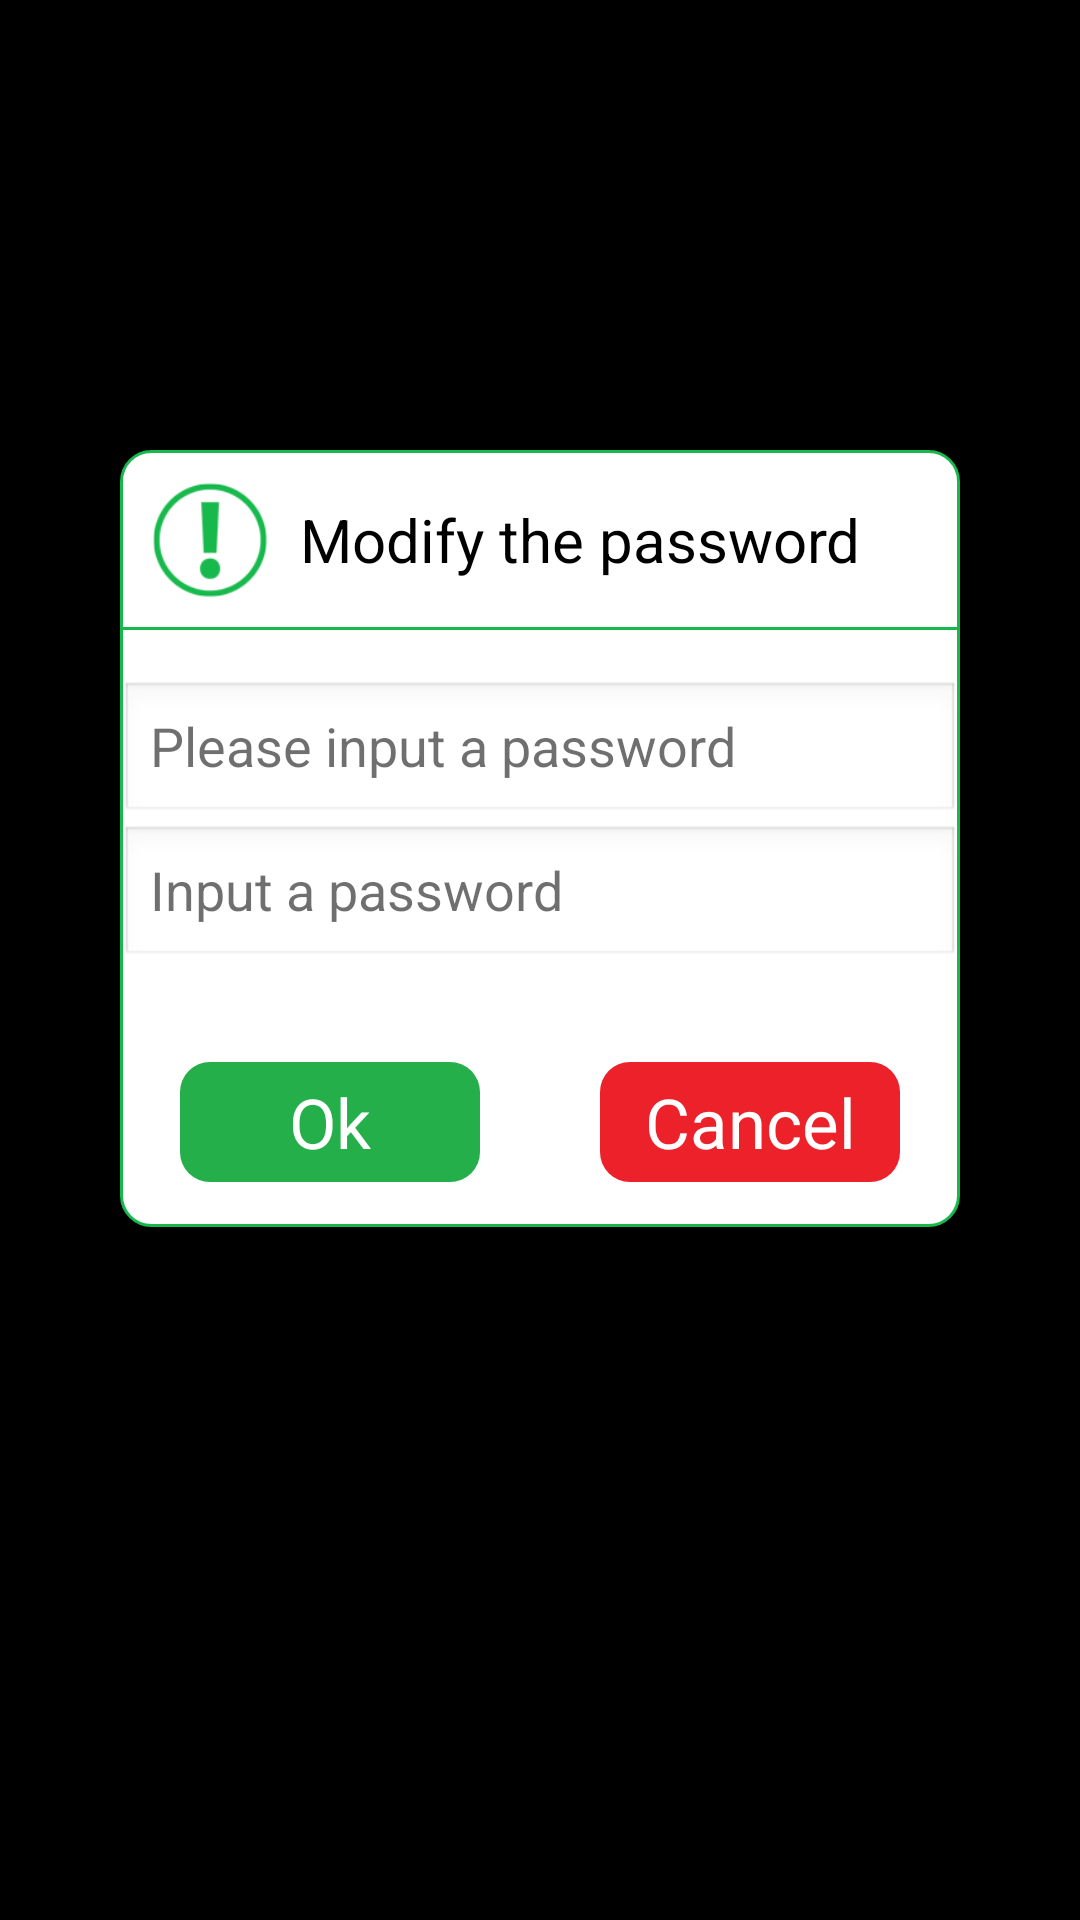

Here is an Android app screen rendered from its layout file. Give the layout XML and the strings, colors and styles it references.
<!-- AndroidManifest.xml: application theme android:Theme.NoTitleBar -->
<!-- res/layout/pop_resetpwd.xml -->
<?xml version="1.0" encoding="utf-8"?>
<RelativeLayout xmlns:android="http://schemas.android.com/apk/res/android"
    android:background="#00000000"
    android:layout_width="match_parent"
    android:layout_height="match_parent">
    <LinearLayout
        android:orientation="vertical"
        android:background="@drawable/corners_bg1"
        android:layout_width="match_parent"
        android:layout_height="wrap_content"
        android:layout_marginLeft="40dp"
        android:layout_marginTop="150dp"
        android:layout_marginRight="40dp"
        android:layout_centerHorizontal="true">
        <RelativeLayout
            android:id="@+id/rel_title"
            android:layout_width="match_parent"
            android:layout_height="60dp">
            <ImageView
                android:padding="9dp"
                android:layout_width="60dp"
                android:layout_height="60dp"
                android:layout_marginLeft="0dp"
                android:src="@drawable/ic_gantanhao"/>
            <TextView
                android:textSize="20dp"
                android:textColor="#ff000000"
                android:id="@+id/tv_title"
                android:layout_width="wrap_content"
                android:layout_height="wrap_content"
                android:layout_marginLeft="60dp"
                android:text="@string/resetpwd"
                android:layout_centerVertical="true"/>
            <View
                android:background="#ff17b94c"
                android:layout_width="match_parent"
                android:layout_height="1dp"
                android:layout_alignParentBottom="true"/>
        </RelativeLayout>
        <RelativeLayout
            android:id="@+id/rel_msg"
            android:paddingTop="16dp"
            android:paddingBottom="16dp"
            android:layout_width="match_parent"
            android:layout_height="wrap_content"
            android:layout_marginTop="1dp">
            <EditText
                android:textColor="#ff000000"
                android:textColorHint="#90000000"
                android:id="@+id/et_pwd1"
                android:paddingLeft="10dp"
                android:layout_width="match_parent"
                android:layout_height="wrap_content"
                android:hint="@string/inputpwd"
                android:maxLength="4"
                android:inputType="number"/>
            <EditText
                android:textColor="#ff000000"
                android:textColorHint="#90000000"
                android:id="@+id/et_pwd2"
                android:paddingLeft="10dp"
                android:layout_width="match_parent"
                android:layout_height="wrap_content"
                android:hint="@string/repeat"
                android:maxLength="4"
                android:layout_below="@+id/et_pwd1"
                android:inputType="number"/>
        </RelativeLayout>
        <LinearLayout
            android:gravity="center"
            android:orientation="horizontal"
            android:layout_width="match_parent"
            android:layout_height="70dp">
            <TextView
                android:textSize="23dp"
                android:textColor="#ffffffff"
                android:gravity="center"
                android:id="@+id/OK"
                android:background="@drawable/btn_bg3"
                android:layout_width="match_parent"
                android:layout_height="40dp"
                android:layout_marginLeft="20dp"
                android:layout_marginRight="20dp"
                android:text="@string/ok"
                android:layout_weight="1"/>
            <TextView
                android:textSize="23dp"
                android:textColor="#ffffffff"
                android:gravity="center"
                android:id="@+id/Cancel"
                android:background="@drawable/btn_bg4"
                android:layout_width="match_parent"
                android:layout_height="40dp"
                android:layout_marginLeft="20dp"
                android:layout_marginRight="20dp"
                android:text="@string/cencel"
                android:layout_weight="1"/>
        </LinearLayout>
    </LinearLayout>
</RelativeLayout>
<!-- resources referenced by this layout -->
<resources>
  <!-- drawable btn_bg3 (drawable) -->
  <?xml version="1.0" encoding="utf-8"?>
  <shape xmlns:android="http://schemas.android.com/apk/res/android">
      <solid android:color="#25af4a"/>
      <corners
          android:topLeftRadius="10dp"
          android:topRightRadius="10dp"
          android:bottomLeftRadius="10dp"
          android:bottomRightRadius="10dp"/>
  </shape>
  <!-- drawable btn_bg4 (drawable) -->
  <?xml version="1.0" encoding="utf-8"?>
  <shape xmlns:android="http://schemas.android.com/apk/res/android">
      <solid android:color="#ec2129"/>
      <corners
          android:topLeftRadius="10dp"
          android:topRightRadius="10dp"
          android:bottomLeftRadius="10dp"
          android:bottomRightRadius="10dp"/>
  </shape>
  <!-- drawable corners_bg1 (drawable) -->
  <?xml version="1.0" encoding="utf-8"?>
  <shape xmlns:android="http://schemas.android.com/apk/res/android">
      <solid android:color="#ffffffff"/>
      <corners
          android:topLeftRadius="10dp"
          android:topRightRadius="10dp"
          android:bottomLeftRadius="10dp"
          android:bottomRightRadius="10dp"/>
      <stroke
          android:width="1dp"
          android:color="#ff17b94c"/>
  </shape>
  <!-- drawable ic_gantanhao: png bitmap (drawable-hdpi, 4992 bytes) -->
  <string name="cencel">Cancel</string>
  <string name="inputpwd">Please input a password</string>
  <string name="ok">Ok</string>
  <string name="repeat">Input a password</string>
  <string name="resetpwd">Modify the password</string>
</resources>
